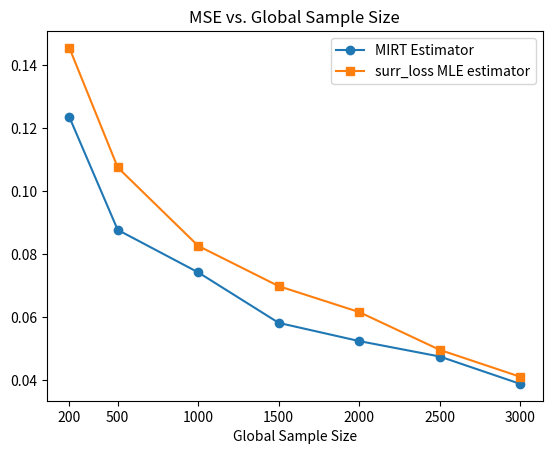

Recreate this plot in Python. (Note: this script raises an exception after producing the figure.)
from matplotlib import pyplot as plt
# from matplotlib.lines import _LineStyle
import numpy as np

if __name__ == "__main__":
    # K = np.array([5, 8, 10, 20, 25])
    # # local_d = np.array([0.6752, 0.9732, 1.1607, 1.4521, 1.6572])
    # avg_d = np.array([0.2265, 0.2342, 0.2473, 0.2678, 0.3033])
    # reboot_d = np.array([0.2402, 0.2480, 0.2498, 0.2558, 0.2658])
    # cmirt_d = np.array([0.2214] * 5)
    # plt.plot(K, reboot_d, marker='o', label="REBOOT estimator")
    # plt.plot(K, cmirt_d, marker='x', label="Full-sample estimator")
    # plt.plot(K, avg_d, marker='+', label="AVGM estimator")
    # # plt.plot(K, local_d, marker='*', label="Local estimator")
    # plt.legend()
    # plt.xlabel("Number of Local Machine (m)")
    # plt.title("L2-distance vs. m (number of machines)")
    # plt.savefig("plots/Rasch_plot/Rasch-1000-1.png")
    # plt.close()
    # Plot: 3/9 meeting.
    # K = np.array([10, 25, 50, 100, 125])
    # local_d = np.array([0.4593, 0.7362, 0.9788, 1.3842, 1.60])
    # avg_d = np.array([0.1424, 0.1462, 0.1631, 0.1703, 0.1962])
    # reboot_d = np.array([0.1473, 0.1488, 0.1562, 0.1587, 0.1741])
    # cmirt_d = np.array([0.1316] * 5)
    # plt.plot(K, reboot_d, marker='o', label="REBOOT estimator")
    # plt.plot(K, cmirt_d, marker='x', label="Full-sample estimator")
    # plt.plot(K, avg_d, marker='+', label="AVGM estimator")
    # # plt.plot(K, local_d, marker='*', label="Local estimator")
    # plt.legend()
    # plt.ylim(ymin=0)
    # plt.xlabel("Number of Local Machine (m)")
    # plt.title("L2-distance vs. m (number of machines)")
    # plt.savefig("plots/Rasch_plot/Rasch-2500-1.png")
    # plt.close()

    # PLOT 3/31 MEETING
    # K = np.array([10, 20, 40, 50, 80, 100, 125])
    # local_d = np.array(
    #     [0.5643, 0.7146, 1.0318, 1.3842, 1.6472, 1.7794, 2.1201])
    # avg_d = np.array([0.1624, 0.1742, 0.1827, 0.2111, 0.2235, 0.2478, 0.2652])
    # reboot_d = np.array(
    #     [0.1783, 0.1799, 0.1919, 0.1996, 0.2075, 0.2207, 0.2314])
    # cmirt_d = np.array([0.1625] * 7)
    # plt.plot(K, reboot_d, marker='o', label="REBOOT estimator")
    # plt.plot(K, cmirt_d, marker='s', label="Full-sample estimator")
    # plt.plot(K, avg_d, marker='^', label="AVGM estimator")
    # # plt.plot(K, local_d, marker='*', label="Local estimator")
    # plt.legend()
    # # plt.xlim(xmin=10)
    # # plt.ylim(ymin=0, ymax=0.4)
    # plt.xlabel("Number of Local Machine (m)")
    # plt.xticks(K, K)
    # plt.title("L2-distance vs. m (number of machines)")
    # plt.savefig("plots/Rasch_plot/Rasch-4000.png")
    # plt.close()

    # K = np.array([5, 10, 15, 20, 25, 30, 35, 40])
    # # local_d = np.array(
    # #     [0.5643, 0.7146, 1.0318, 1.3842, 1.6472, 1.7794, 2.1201])
    # avg_d = np.array([0.5932, 0.5211, 0.4836, 0.4623,
    #                  0.4180, 0.394, 0.3698, 0.3401])
    # reboot_d = np.array(
    #     [0.6321, 0.5476, 0.5029, 0.4553, 0.3764, 0.3272, 0.2653, 0.2431])
    # cmirt_d = np.array([0.5012, 0.4887, 0.4632, 0.4226,
    #                    0.3312, 0.2843, 0.2214, 0.2034])
    # plt.plot(K, reboot_d, marker='o', label="REBOOT estimator")
    # plt.plot(K, cmirt_d, marker='s', label="Full-sample estimator")
    # plt.plot(K, avg_d, marker='^', label="AVGM estimator")
    # # plt.plot(K, local_d, marker='*', label="Local estimator")
    # plt.legend()
    # # plt.xlim(xmin=10)
    # plt.ylim(ymin=0.1, ymax=0.7)
    # plt.xlabel("Number of Local Machine (m)")
    # plt.title("L2-distance vs. m (number of machines)")
    # plt.savefig("plots/Rasch_plot/Rasch-75.png")
    # plt.close()

    # PLOT 04/14 meeting
    # N = np.array([200, 500, 1000, 1500, 2000, 2500, 3000])
    # # local_d = np.array(
    # #     [0.5643, 0.7146, 1.0318, 1.3842, 1.6472, 1.7794, 2.1201])
    # cmirt = np.array([0.29598, 0.11764, 0.06227,
    #                  0.04111, 0.03287, 0.02444, 0.01981])
    # mle = np.array(
    #     [0.33742, 0.13895, 0.07302, 0.04915, 0.03885, 0.03029, 0.02555])
    # plt.plot(N, cmirt, marker='o', label="MIRT Estimator")
    # plt.plot(N, mle, marker='s', label="surr_loss MLE estimator")
    # plt.legend()
    # # plt.xlim(xmin=10)
    # # plt.ylim(ymin=0.1, ymax=0.7)
    # plt.xlabel("Global Sample Size")
    # plt.xticks(N, N)
    # plt.title("MSE vs. Global Sample Size")
    # plt.savefig("plots/Rasch_plot/mle-10.png")
    # plt.close()
    # # pass
    # N = np.array([200, 500, 1000, 1500, 2000, 2500, 3000])
    # cmirt = np.array([0.58937, 0.24064, 0.12496,
    #                  0.08352, 0.06146, 0.05049, 0.0381])
    # mle = np.array(
    #     [0.66540, 0.28375, 0.14785, 0.09904, 0.07494, 0.06128, 0.04892])
    # plt.plot(N, cmirt, marker='o', label="MIRT Estimator")
    # plt.plot(N, mle, marker='s', label="surr_loss MLE estimator")
    # plt.legend()
    # # plt.xlim(xmin=10)
    # # plt.ylim(ymin=0.1, ymax=0.7)
    # plt.xlabel("Global Sample Size")
    # plt.xticks(N, N)
    # plt.title("MSE vs. Global Sample Size")
    # plt.savefig("plots/Rasch_plot/mle-20.png")
    # plt.close()

    N = np.array([200, 500, 1000, 1500, 2000, 2500, 3000])
    cmirt = np.array([0.12341, 0.08762, 0.07412, 0.05809,
                     0.05231, 0.04741, 0.03871])
    cmirt_10 = np.array(
        [0.2842, 0.2234, 0.1659, 0.1290, 0.100, 0.0854, 0.0443])
    mle_10 = np.array([0.3197, 0.2488, 0.2046, 0.1417, 0.123, 0.098, 0.0661])
    # # mle = np.array(
    # #     [1.67656, 0.71255, 0.37733, 0.23985, 0.19077, 0.14916, 0.12225])
    mle = np.array([0.14539, 0.10745, 0.08253,
                   0.06975, 0.06152, 0.04952, 0.04097])
    plt.plot(N, cmirt, marker='o', label="MIRT Estimator")
    plt.plot(N, mle, marker='s', label="surr_loss MLE estimator")
    plt.legend()
    # plt.xlim(xmin=10)
    # plt.ylim(ymin=0.1, ymax=0.7)
    plt.xlabel("Global Sample Size")
    plt.xticks(N, N)
    plt.title("MSE vs. Global Sample Size")
    plt.savefig("plots/Rasch_plot/mirt-mle-5.png")
    plt.close()
